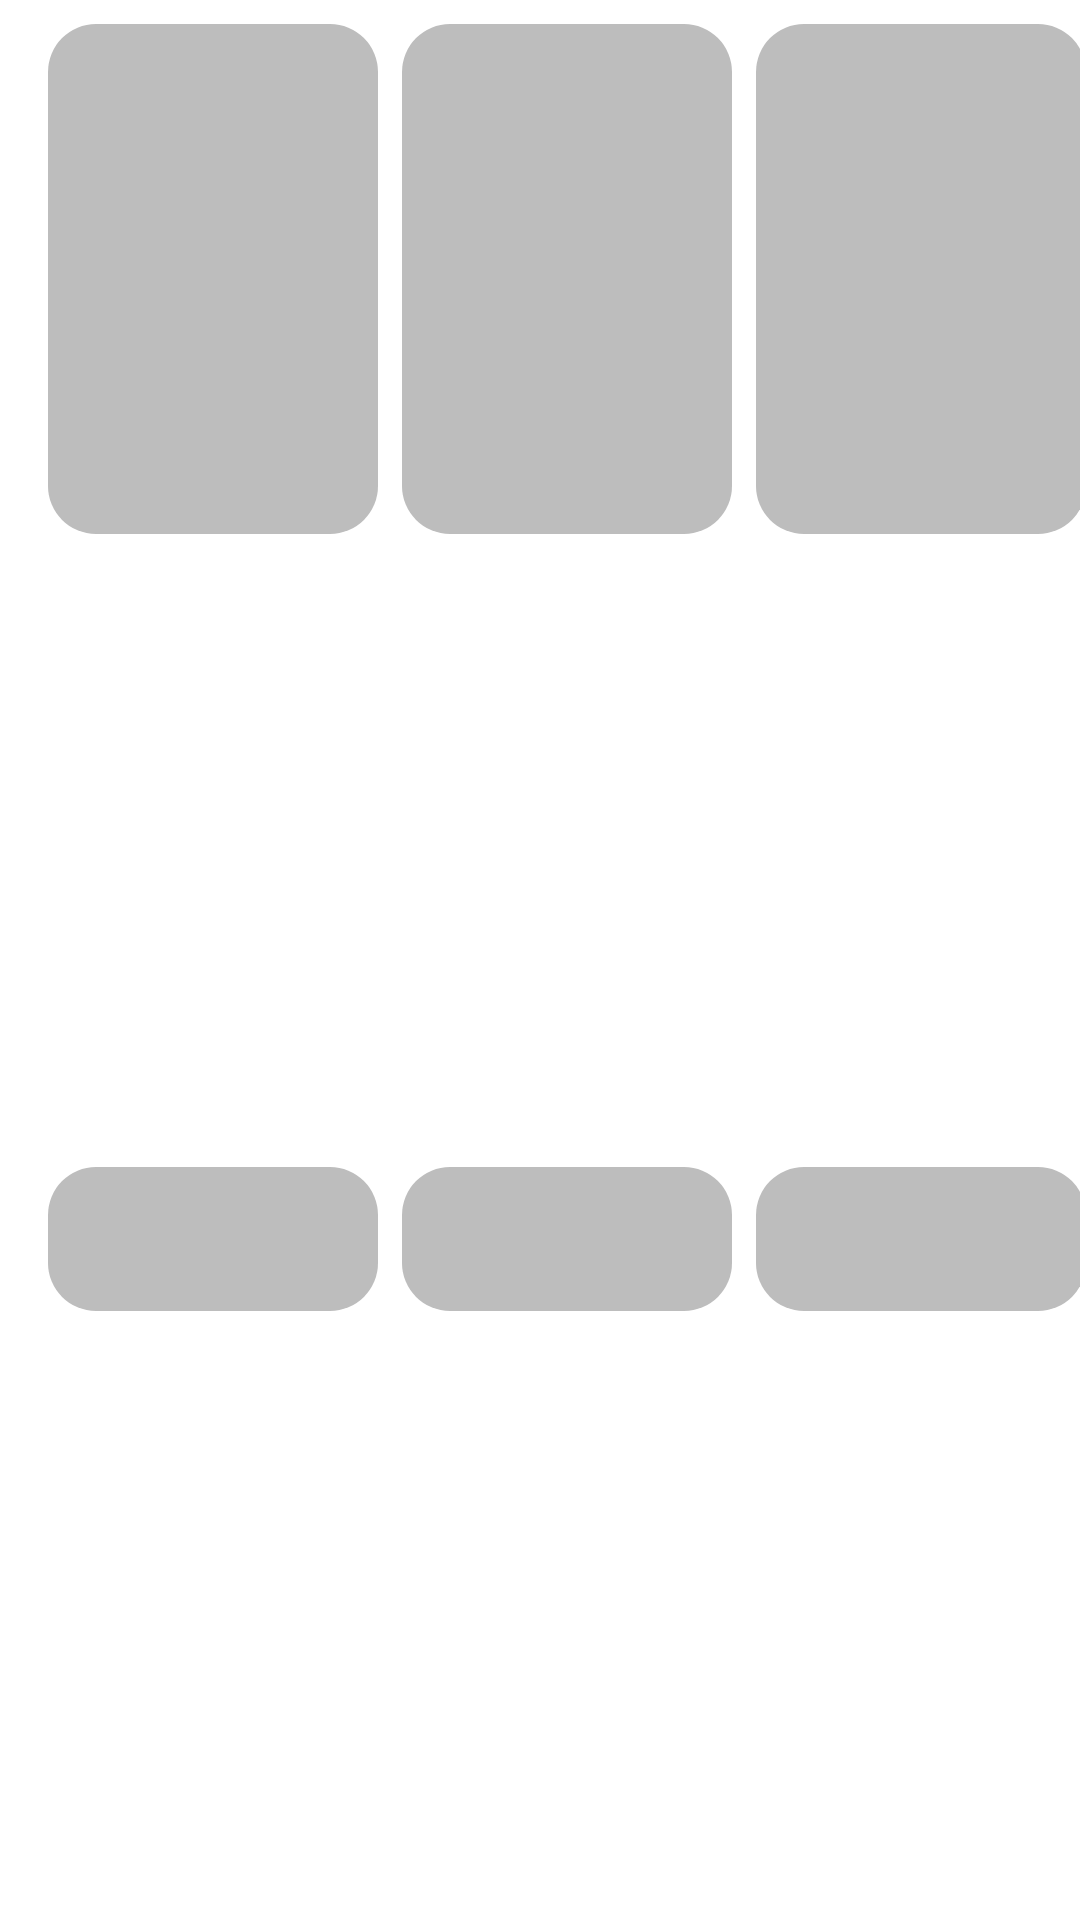

Produce the Android XML layout that renders to this screen, including the resource entries it uses.
<!-- AndroidManifest.xml: application theme Theme.Marvel -->
<!-- res/layout/view_home_comics_list_placeholder.xml -->
<?xml version="1.0" encoding="utf-8"?>
<androidx.constraintlayout.widget.ConstraintLayout xmlns:android="http://schemas.android.com/apk/res/android"
    xmlns:app="http://schemas.android.com/apk/res-auto"
    android:layout_width="match_parent"
    android:layout_height="wrap_content">

    <View
        android:id="@+id/placeholderComicsImageOne"
        android:layout_width="@dimen/comic_image_width"
        android:layout_height="@dimen/comic_image_height"
        android:layout_marginStart="@dimen/margin_16"
        android:layout_marginTop="@dimen/margin_8"
        android:layout_marginBottom="@dimen/margin_24"
        android:background="@drawable/background_placeholder_default"
        app:layout_constraintStart_toStartOf="parent"
        app:layout_constraintTop_toTopOf="parent" />

    <View
        android:id="@+id/placeholderComicsTextOne"
        android:layout_width="@dimen/match_constraints"
        android:layout_height="@dimen/placeholder_text_view_medium_height"
        android:layout_marginTop="@dimen/margin_8"
        android:background="@drawable/background_placeholder_default"
        app:layout_constraintBottom_toBottomOf="parent"
        app:layout_constraintEnd_toEndOf="@id/placeholderComicsImageOne"
        app:layout_constraintStart_toStartOf="@id/placeholderComicsImageOne"
        app:layout_constraintTop_toBottomOf="@id/placeholderComicsImageOne" />

    <View
        android:id="@+id/placeholderComicsImageTwo"
        android:layout_width="@dimen/comic_image_width"
        android:layout_height="@dimen/comic_image_height"
        android:layout_marginStart="@dimen/margin_8"
        android:background="@drawable/background_placeholder_default"
        app:layout_constraintBottom_toBottomOf="@id/placeholderComicsImageOne"
        app:layout_constraintStart_toEndOf="@id/placeholderComicsImageOne"
        app:layout_constraintTop_toTopOf="@id/placeholderComicsImageOne" />

    <View
        android:id="@+id/placeholderComicsTextTwo"
        android:layout_width="@dimen/match_constraints"
        android:layout_height="@dimen/placeholder_text_view_medium_height"
        android:layout_marginTop="@dimen/margin_8"
        android:background="@drawable/background_placeholder_default"
        app:layout_constraintBottom_toBottomOf="parent"
        app:layout_constraintEnd_toEndOf="@id/placeholderComicsImageTwo"
        app:layout_constraintStart_toStartOf="@id/placeholderComicsImageTwo"
        app:layout_constraintTop_toBottomOf="@id/placeholderComicsImageTwo" />

    <View
        android:id="@+id/placeholderComicsImageThree"
        android:layout_width="@dimen/comic_image_width"
        android:layout_height="@dimen/comic_image_height"
        android:layout_marginStart="@dimen/margin_8"
        android:background="@drawable/background_placeholder_default"
        app:layout_constraintBottom_toBottomOf="@id/placeholderComicsImageOne"
        app:layout_constraintStart_toEndOf="@id/placeholderComicsImageTwo"
        app:layout_constraintTop_toTopOf="@id/placeholderComicsImageOne" />

    <View
        android:id="@+id/placeholderComicsTextThree"
        android:layout_width="@dimen/match_constraints"
        android:layout_height="@dimen/placeholder_text_view_medium_height"
        android:layout_marginTop="@dimen/margin_8"
        android:background="@drawable/background_placeholder_default"
        app:layout_constraintBottom_toBottomOf="parent"
        app:layout_constraintEnd_toEndOf="@id/placeholderComicsImageThree"
        app:layout_constraintStart_toStartOf="@id/placeholderComicsImageThree"
        app:layout_constraintTop_toBottomOf="@id/placeholderComicsImageThree" />

    <View
        android:id="@+id/placeholderComicsImageFour"
        android:layout_width="@dimen/comic_image_width"
        android:layout_height="@dimen/comic_image_height"
        android:layout_marginStart="@dimen/margin_8"
        android:background="@drawable/background_placeholder_default"
        app:layout_constraintBottom_toBottomOf="@id/placeholderComicsImageOne"
        app:layout_constraintStart_toEndOf="@id/placeholderComicsImageThree"
        app:layout_constraintTop_toTopOf="@id/placeholderComicsImageOne" />

    <View
        android:id="@+id/placeholderComicsTextFour"
        android:layout_width="@dimen/match_constraints"
        android:layout_height="@dimen/placeholder_text_view_medium_height"
        android:layout_marginTop="@dimen/margin_8"
        android:background="@drawable/background_placeholder_default"
        app:layout_constraintBottom_toBottomOf="parent"
        app:layout_constraintEnd_toEndOf="@id/placeholderComicsImageFour"
        app:layout_constraintStart_toStartOf="@id/placeholderComicsImageFour"
        app:layout_constraintTop_toBottomOf="@id/placeholderComicsImageFour" />
</androidx.constraintlayout.widget.ConstraintLayout>
<!-- resources referenced by this layout -->
<resources>
  <dimen name="comic_image_height">170dp</dimen>
  <dimen name="comic_image_width">110dp</dimen>
  <dimen name="margin_16">16dp</dimen>
  <dimen name="margin_24">24dp</dimen>
  <dimen name="margin_8">8dp</dimen>
  <dimen name="match_constraints">0dp</dimen>
  <dimen name="placeholder_text_view_medium_height">48dp</dimen>
  <!-- drawable background_placeholder_default (drawable) -->
  <?xml version="1.0" encoding="utf-8"?>
  <shape xmlns:android="http://schemas.android.com/apk/res/android"
      android:shape="rectangle">
      <corners
          android:bottomLeftRadius="@dimen/corner_radius"
          android:bottomRightRadius="@dimen/corner_radius"
          android:topLeftRadius="@dimen/corner_radius"
          android:topRightRadius="@dimen/corner_radius" />
      <solid android:color="@color/grey_400" />
  </shape>
  <style name="Theme.Marvel" parent="Theme.MaterialComponents.DayNight.DarkActionBar.Bridge">
          
          <item name="colorPrimary">@color/red_A700</item>
          <item name="colorPrimaryVariant">@color/red_900</item>
          <item name="colorOnPrimary">@color/white</item>
          
          <item name="colorSecondary">@color/teal_200</item>
          <item name="colorSecondaryVariant">@color/teal_700</item>
          <item name="colorOnSecondary">@color/black</item>
          
          <item name="android:statusBarColor">?attr/colorPrimaryVariant</item>
          
      </style>
  <dimen name="corner_radius">16dp</dimen>
      //ELEVATION
  <color name="grey_400">#BDBDBD</color>
  <color name="red_A700">#D50000</color>
  <color name="red_900">#B71C1C</color>
  <!-- not gathered from this repository: default colours our renderer supplied (Android Studio template values) -->
  <color name="teal_200">#FF03DAC5</color>
  <color name="teal_700">#FF018786</color>
  <color name="black">#FF000000</color>
  <color name="white">#FFFFFFFF</color>
</resources>
